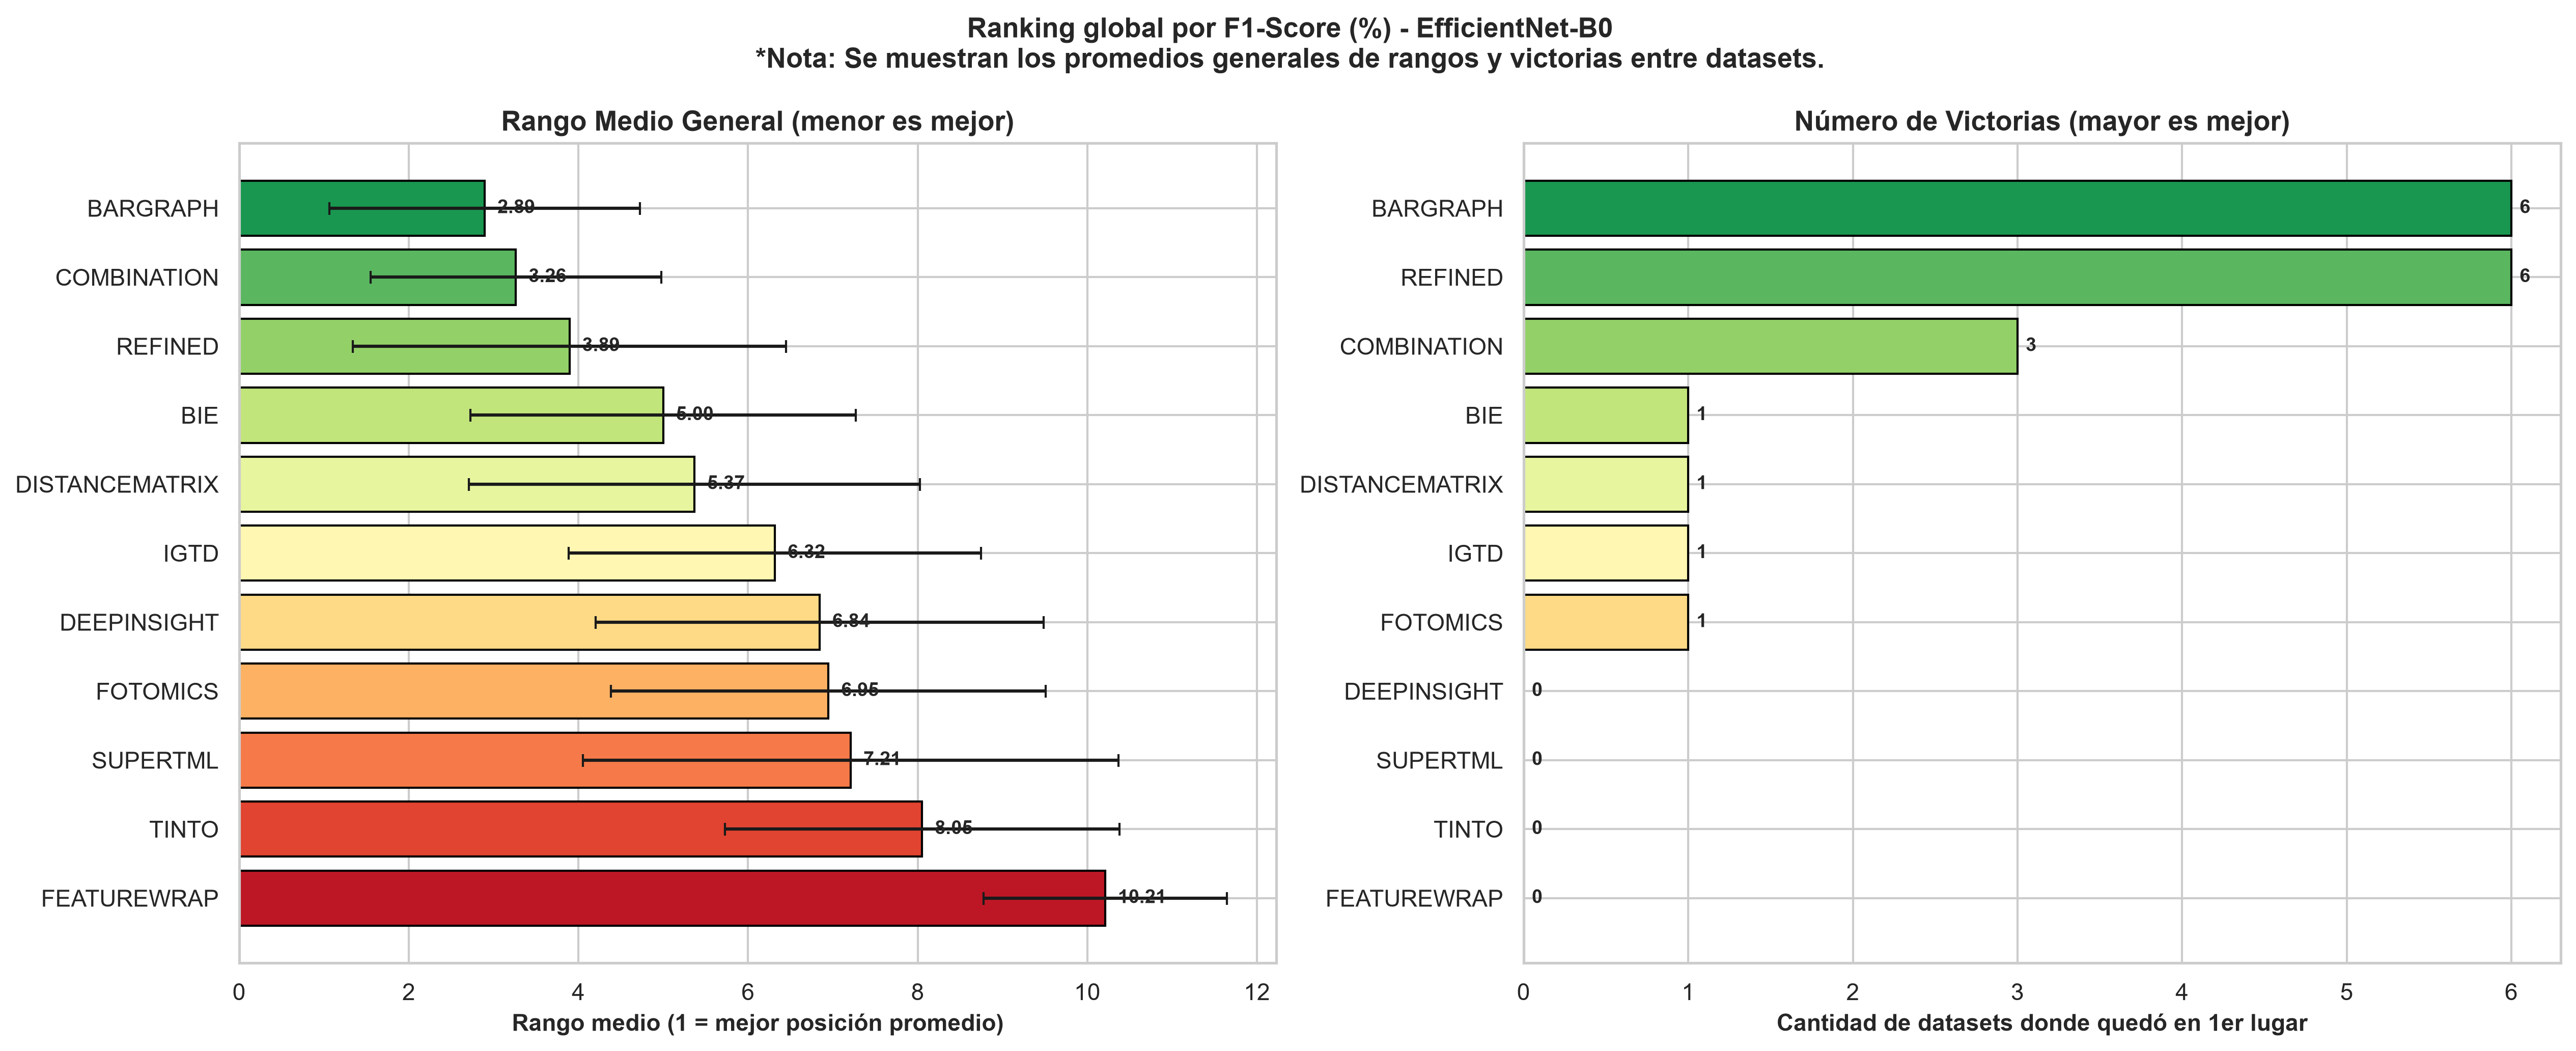

The data file committed next to this chart (first rows):
Modelo, Rango_Medio, Rango_Std, Victorias, Valor_Medio, N_Datasets, Tipo
BARGRAPH, 2.895, 1.832, 6, 67.47, 19, Deep Learning
COMBINATION, 3.263, 1.712, 3, 68.18, 19, Deep Learning
REFINED, 3.895, 2.552, 6, 66.49, 19, Deep Learning
BIE, 5.0, 2.271, 1, 64.36, 19, Deep Learning
DISTANCEMATRIX, 5.368, 2.66, 1, 63.67, 19, Deep Learning
IGTD, 6.316, 2.429, 1, 62.98, 19, Deep Learning
DEEPINSIGHT, 6.842, 2.641, 0, 60.7, 19, Deep Learning
FOTOMICS, 6.947, 2.564, 1, 60.69, 19, Deep Learning
SUPERTML, 7.211, 3.155, 0, 58.69, 19, Deep Learning
TINTO, 8.053, 2.328, 0, 57.5, 19, Deep Learning
FEATUREWRAP, 10.21, 1.436, 0, 44.79, 19, Deep Learning
